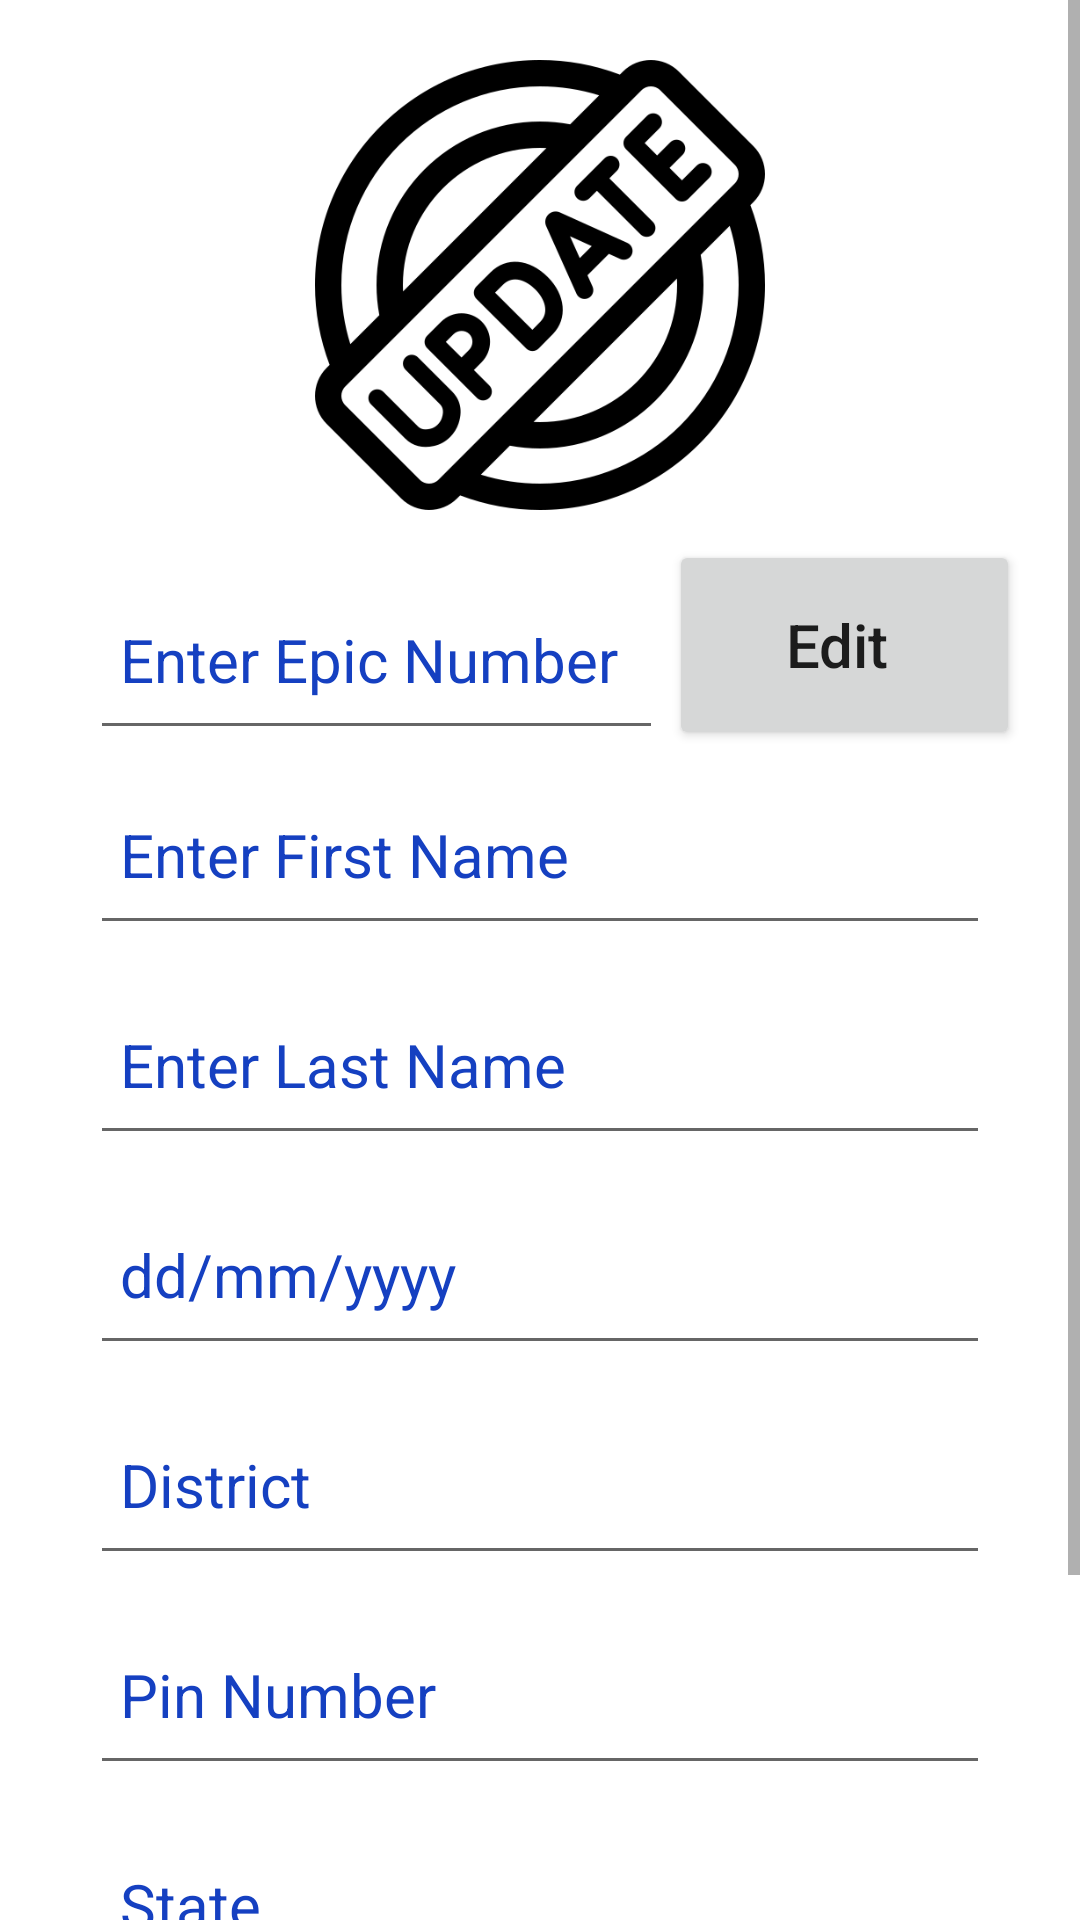

Write the Android layout XML for this screen, with the resource values it uses.
<!-- AndroidManifest.xml: application theme Theme.Voter -->
<!-- res/layout/activity_modify.xml -->
<?xml version="1.0" encoding="utf-8"?>
<androidx.constraintlayout.widget.ConstraintLayout xmlns:android="http://schemas.android.com/apk/res/android"
    xmlns:app="http://schemas.android.com/apk/res-auto"
    xmlns:tools="http://schemas.android.com/tools"
    android:layout_width="match_parent"
    android:layout_height="match_parent"
    tools:context=".Modify">

    <ScrollView
        android:layout_width="0dp"
        android:layout_height="0dp"
        app:layout_constraintBottom_toBottomOf="parent"
        app:layout_constraintEnd_toEndOf="parent"
        app:layout_constraintHorizontal_bias="0.5"
        app:layout_constraintStart_toStartOf="parent"
        app:layout_constraintTop_toTopOf="parent">

        <LinearLayout
            android:layout_width="match_parent"
            android:layout_height="wrap_content"
            android:orientation="vertical" >

            <ImageView
                android:id="@+id/imageView3"
                android:layout_width="match_parent"
                android:layout_height="150dp"
                android:layout_marginTop="20dp"
                android:layout_marginBottom="10dp"
                app:srcCompat="@drawable/update2" />

            <LinearLayout
                android:layout_width="match_parent"
                android:layout_height="match_parent"
                android:orientation="horizontal">

                <EditText
                    android:id="@+id/epicUpdate"
                    android:layout_width="191dp"
                    android:layout_height="60dp"
                    android:layout_marginLeft="30dp"
                    android:layout_marginTop="5dp"
                    android:layout_marginRight="2dp"
                    android:layout_marginBottom="5dp"
                    android:ems="10"
                    android:hint="Enter Epic Number"
                    android:inputType="number"
                    android:paddingLeft="10dp"
                    android:paddingTop="5dp"
                    android:paddingRight="10dp"
                    android:paddingBottom="5dp"
                    android:textColor="#0520A5"
                    android:textColorHint="#1540C1"
                    android:textSize="20sp" />

                <Button
                    android:id="@+id/btnSearch"
                    android:layout_width="wrap_content"
                    android:layout_height="70dp"
                    android:layout_marginRight="20dp"
                    android:layout_weight="1"
                    android:text="Edit "
                    android:textAllCaps="false"
                    android:textSize="20sp"
                    app:cornerRadius="30dp" />

            </LinearLayout>

            <EditText
                android:id="@+id/fnameUp"
                android:layout_width="match_parent"
                android:layout_height="60dp"
                android:layout_marginLeft="30dp"
                android:layout_marginTop="5dp"
                android:layout_marginRight="30dp"
                android:layout_marginBottom="5dp"
                android:ems="10"
                android:hint="Enter First Name"
                android:inputType="textPersonName"
                android:paddingLeft="10dp"
                android:paddingTop="5dp"
                android:paddingRight="10dp"
                android:paddingBottom="5dp"
                android:textColor="#0520A5"
                android:textColorHint="#1540C1"
                android:textSize="20sp" />

            <EditText
                android:id="@+id/lnameUp"
                android:layout_width="match_parent"
                android:layout_height="60dp"
                android:layout_marginLeft="30dp"
                android:layout_marginTop="5dp"
                android:layout_marginRight="30dp"
                android:layout_marginBottom="5dp"
                android:ems="10"
                android:hint="Enter Last Name"
                android:inputType="textPersonName"
                android:paddingLeft="10dp"
                android:paddingTop="5dp"
                android:paddingRight="10dp"
                android:paddingBottom="5dp"
                android:textColor="#0520A5"
                android:textColorHint="#1540C1"
                android:textSize="20sp" />

            <EditText
                android:id="@+id/dobUp"
                android:layout_width="match_parent"
                android:layout_height="60dp"
                android:layout_marginLeft="30dp"
                android:layout_marginTop="5dp"
                android:layout_marginRight="30dp"
                android:layout_marginBottom="5dp"
                android:ems="10"
                android:hint="dd/mm/yyyy"
                android:inputType="date"
                android:paddingLeft="10dp"
                android:paddingTop="5dp"
                android:paddingRight="10dp"
                android:paddingBottom="5dp"
                android:textColor="#0520A5"
                android:textColorHint="#1540C1"
                android:textSize="20sp" />

            <EditText
                android:id="@+id/distUp"
                android:layout_width="match_parent"
                android:layout_height="60dp"
                android:layout_marginLeft="30dp"
                android:layout_marginTop="5dp"
                android:layout_marginRight="30dp"
                android:layout_marginBottom="5dp"
                android:ems="10"
                android:hint="District"
                android:inputType="textPersonName"
                android:paddingLeft="10dp"
                android:paddingTop="5dp"
                android:paddingRight="10dp"
                android:paddingBottom="5dp"
                android:textColor="#0520A5"
                android:textColorHint="#1540C1"
                android:textSize="20sp" />

            <EditText
                android:id="@+id/pinUp"
                android:layout_width="match_parent"
                android:layout_height="60dp"
                android:layout_marginLeft="30dp"
                android:layout_marginTop="5dp"
                android:layout_marginRight="30dp"
                android:layout_marginBottom="5dp"
                android:ems="6"
                android:hint="Pin Number"
                android:inputType="number"
                android:paddingLeft="10dp"
                android:paddingTop="5dp"
                android:paddingRight="10dp"
                android:paddingBottom="5dp"
                android:textColor="#0520A5"
                android:textColorHint="#1540C1"
                android:textSize="20sp" />

            <EditText
                android:id="@+id/stateUp"
                android:layout_width="match_parent"
                android:layout_height="60dp"
                android:layout_marginLeft="30dp"
                android:layout_marginTop="5dp"
                android:layout_marginRight="30dp"
                android:layout_marginBottom="5dp"
                android:ems="10"
                android:hint="State"
                android:inputType="textPersonName"
                android:paddingLeft="10dp"
                android:paddingTop="5dp"
                android:paddingRight="10dp"
                android:paddingBottom="5dp"
                android:textColor="#0520A5"
                android:textColorHint="#1540C1"
                android:textSize="20sp" />

            <Button
                android:id="@+id/btnUpdate"
                android:layout_width="match_parent"
                android:layout_height="70dp"
                android:layout_marginLeft="30dp"
                android:layout_marginTop="20dp"
                android:layout_marginRight="30dp"
                android:layout_marginBottom="20dp"
                android:text="Update Record"
                android:textAllCaps="false"
                android:textSize="20sp"
                app:cornerRadius="30dp" />

        </LinearLayout>
    </ScrollView>

</androidx.constraintlayout.widget.ConstraintLayout>
<!-- resources referenced by this layout -->
<resources>
  <!-- drawable update2: png bitmap (drawable-v24, 26418 bytes) -->
  <style name="Theme.Voter" parent="Theme.MaterialComponents.DayNight.DarkActionBar">
          
          <item name="colorPrimary">#0520A5</item>
          <item name="colorPrimaryVariant">#1540C1</item>
          <item name="colorOnPrimary">@color/white</item>
          
          <item name="colorSecondary">@color/teal_200</item>
          <item name="colorSecondaryVariant">@color/teal_700</item>
          <item name="colorOnSecondary">@color/black</item>
          
          <item name="android:statusBarColor" tools:targetApi="l">?attr/colorPrimaryVariant</item>
          
      </style>
  <!-- not gathered from this repository: default colours our renderer supplied (Android Studio template values) -->
  <color name="teal_200">#FF03DAC5</color>
  <color name="teal_700">#FF018786</color>
  <color name="black">#FF000000</color>
  <color name="white">#FFFFFFFF</color>
</resources>
